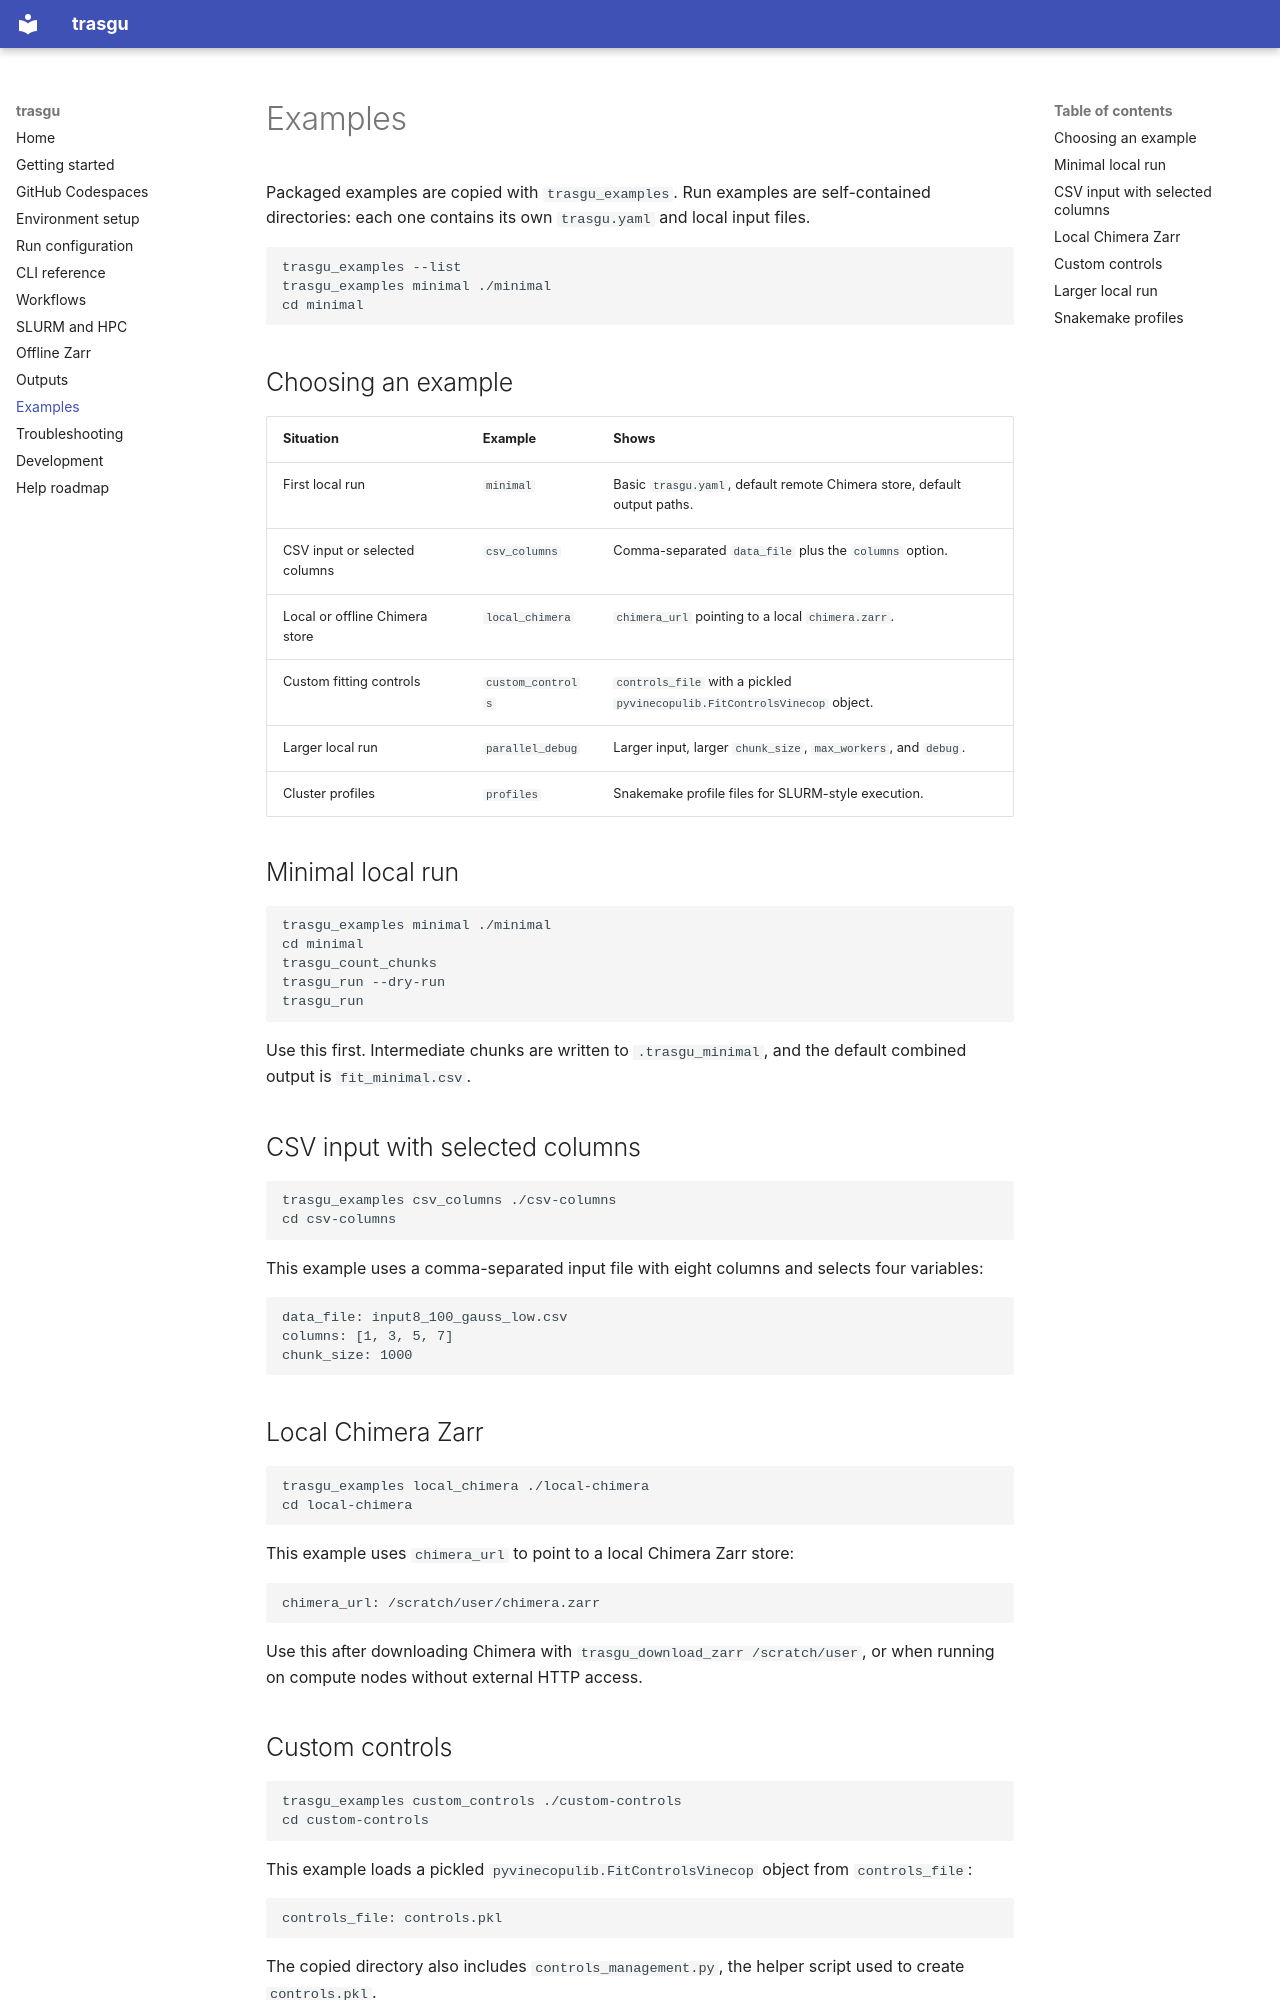

repository: SantanderMetGroup/trasgu · page: examples/index.html · generator: mkdocs

# Examples

Packaged examples are copied with `trasgu_examples`. Run examples are self-contained directories: each one contains its own `trasgu.yaml` and local input files.

```bash
trasgu_examples --list
trasgu_examples minimal ./minimal
cd minimal
```

## Choosing an example

| Situation | Example | Shows |
| --- | --- | --- |
| First local run | `minimal` | Basic `trasgu.yaml`, default remote Chimera store, default output paths. |
| CSV input or selected columns | `csv_columns` | Comma-separated `data_file` plus the `columns` option. |
| Local or offline Chimera store | `local_chimera` | `chimera_url` pointing to a local `chimera.zarr`. |
| Custom fitting controls | `custom_controls` | `controls_file` with a pickled `pyvinecopulib.FitControlsVinecop` object. |
| Larger local run | `parallel_debug` | Larger input, larger `chunk_size`, `max_workers`, and `debug`. |
| Cluster profiles | `profiles` | Snakemake profile files for SLURM-style execution. |

## Minimal local run

```bash
trasgu_examples minimal ./minimal
cd minimal
trasgu_count_chunks
trasgu_run --dry-run
trasgu_run
```

Use this first. Intermediate chunks are written to `.trasgu_minimal`, and the default combined output is `fit_minimal.csv`.

## CSV input with selected columns

```bash
trasgu_examples csv_columns ./csv-columns
cd csv-columns
```

This example uses a comma-separated input file with eight columns and selects four variables:

```yaml
data_file: input8_100_gauss_low.csv
columns: [1, 3, 5, 7]
chunk_size: 1000
```

## Local Chimera Zarr

```bash
trasgu_examples local_chimera ./local-chimera
cd local-chimera
```

This example uses `chimera_url` to point to a local Chimera Zarr store:

```yaml
chimera_url: /scratch/user/chimera.zarr
```

Use this after downloading Chimera with `trasgu_download_zarr /scratch/user`, or when running on compute nodes without external HTTP access.
